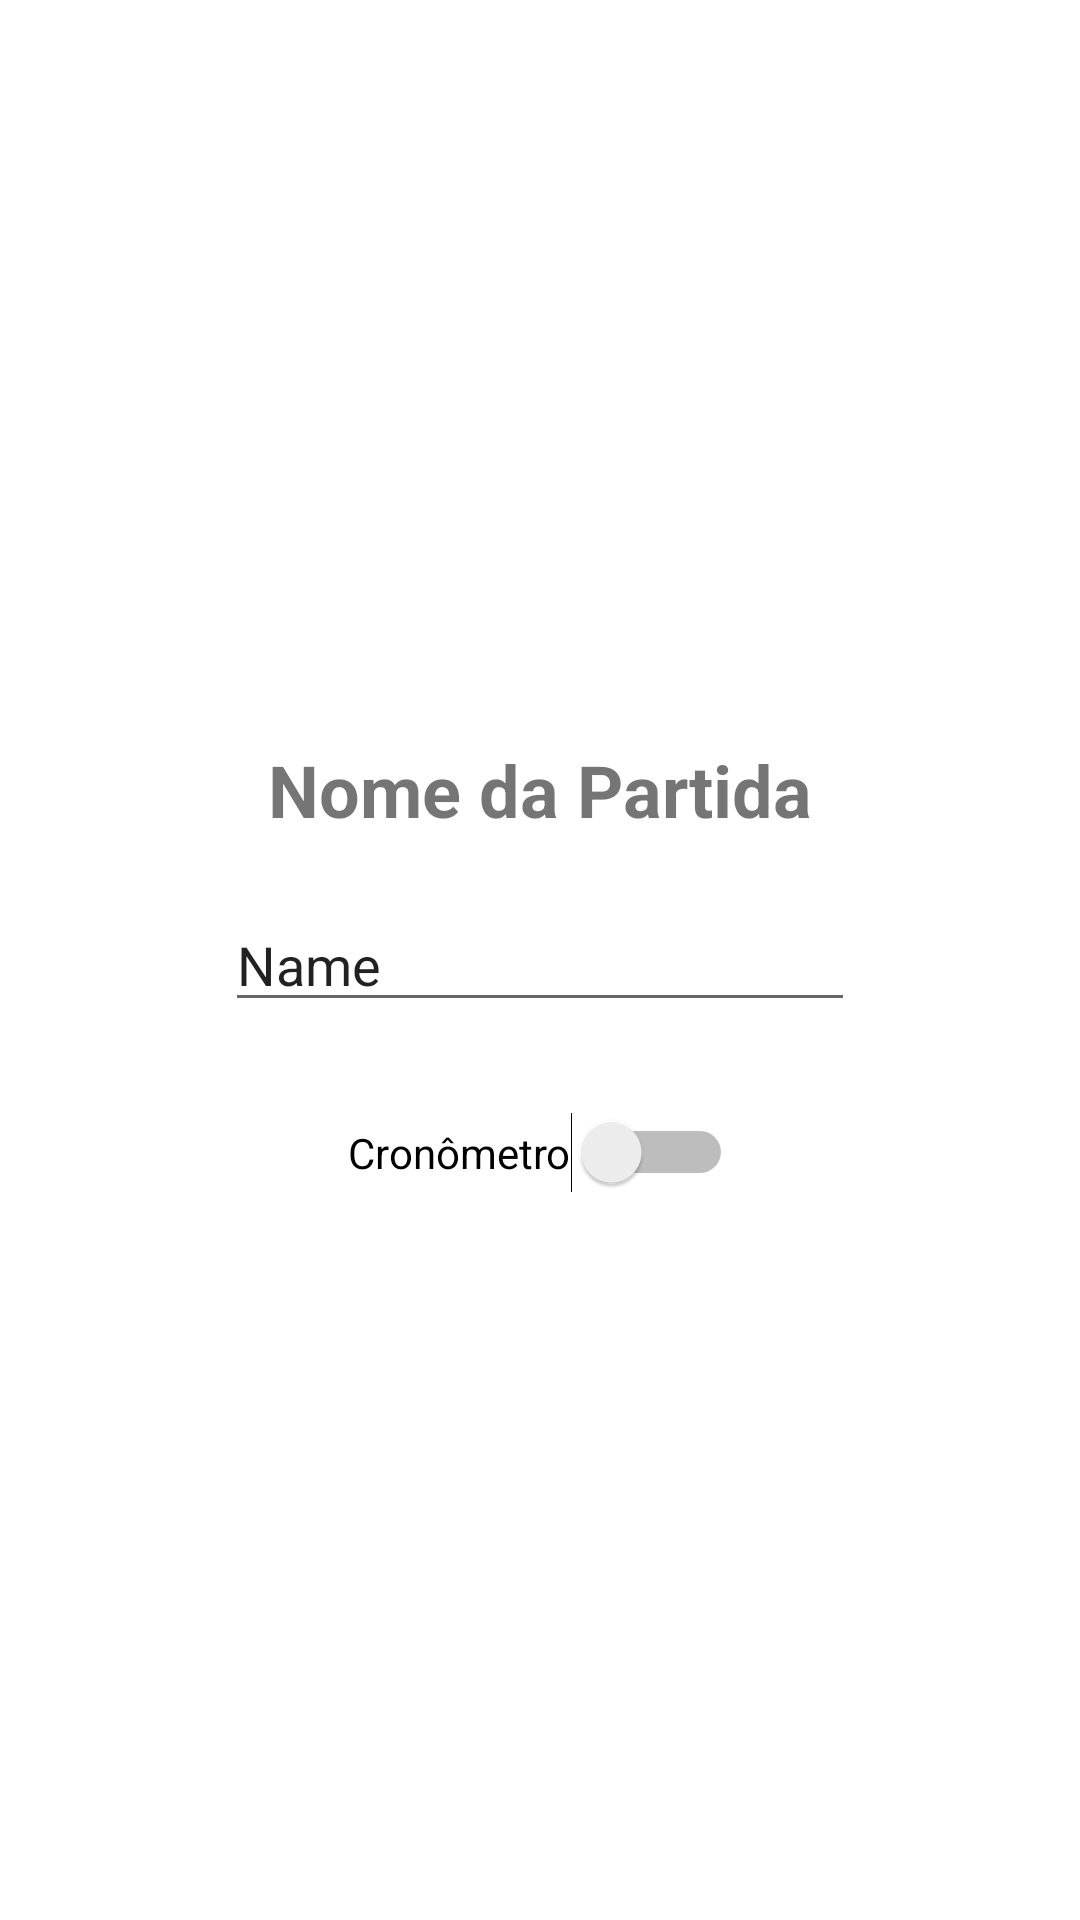

Layout XML and referenced resources for this Android screen:
<!-- AndroidManifest.xml: application theme Theme.Esqueleto_Placar -->
<!-- res/layout/activity_config.xml -->
<?xml version="1.0" encoding="utf-8"?>
<androidx.constraintlayout.widget.ConstraintLayout xmlns:android="http://schemas.android.com/apk/res/android"
    xmlns:app="http://schemas.android.com/apk/res-auto"
    xmlns:tools="http://schemas.android.com/tools"
    android:layout_width="match_parent"
    android:layout_height="match_parent"
    tools:context=".ConfigActivity">

    <ImageView
        android:id="@+id/imageView"
        android:layout_width="wrap_content"
        android:layout_height="wrap_content"
        app:srcCompat="@drawable/background" />

    <EditText
        android:id="@+id/editTextGameName"
        android:layout_width="wrap_content"
        android:layout_height="wrap_content"
        android:ems="10"
        android:inputType="textPersonName"
        android:text="Name"
        app:layout_constraintBottom_toBottomOf="parent"
        app:layout_constraintEnd_toEndOf="parent"
        app:layout_constraintStart_toStartOf="parent"
        app:layout_constraintTop_toTopOf="parent" />

    <TextView
        android:id="@+id/tvNomePartida"
        android:layout_width="wrap_content"
        android:layout_height="wrap_content"
        android:layout_marginBottom="20dp"
        android:text="Nome da Partida"
        android:textSize="24sp"
        android:textStyle="bold"
        app:layout_constraintBottom_toTopOf="@+id/editTextGameName"
        app:layout_constraintEnd_toEndOf="parent"
        app:layout_constraintStart_toStartOf="parent" />

    <Switch
        android:id="@+id/swTimer"
        android:layout_width="wrap_content"
        android:layout_height="wrap_content"
        android:layout_marginTop="30dp"
        android:text="Cronômetro"
        app:layout_constraintEnd_toEndOf="parent"
        app:layout_constraintStart_toStartOf="parent"
        app:layout_constraintTop_toBottomOf="@+id/editTextGameName" />

    <Button
        style="@style/Buttons"
        android:id="@+id/btInitGame"
        android:layout_width="wrap_content"
        android:layout_height="wrap_content"
        android:onClick="openPlacar"
        android:text="Iniciar Jogo"
        app:layout_constraintBottom_toBottomOf="parent"
        app:layout_constraintEnd_toEndOf="parent"
        app:layout_constraintStart_toStartOf="parent"
        app:layout_constraintTop_toBottomOf="@+id/swTimer" />
</androidx.constraintlayout.widget.ConstraintLayout>
<!-- resources referenced by this layout -->
<resources>
  <!-- drawable background: png bitmap (drawable-night, 104464 bytes) -->
  <style name="Buttons" parent="Widget.MaterialComponents.Button">
          <item name="android:backgroundTint">@color/BlueLight</item>
          <item name="android:textColor">@color/white</item>
      </style>
  <style name="Theme.Esqueleto_Placar" parent="Theme.MaterialComponents.DayNight.DarkActionBar">
          
          <item name="colorPrimary">@color/BlueLight</item>
          <item name="colorPrimaryVariant">@color/greenlight</item>
          <item name="colorOnPrimary">@color/white</item>
          
          <item name="colorSecondary">@color/teal_200</item>
          <item name="colorSecondaryVariant">@color/teal_700</item>
          <item name="colorOnSecondary">@color/black</item>
          
          <item name="android:statusBarColor" tools:targetApi="l">?attr/colorPrimaryVariant</item>
          
      </style>
  <color name="BlueLight">#77BCE8</color>
  <color name="white">#FFFFFFFF</color>
  <color name="greenlight">#6FA87A</color>
  <color name="teal_200">#FF03DAC5</color>
  <color name="teal_700">#FF018786</color>
  <color name="black">#FF000000</color>
</resources>
